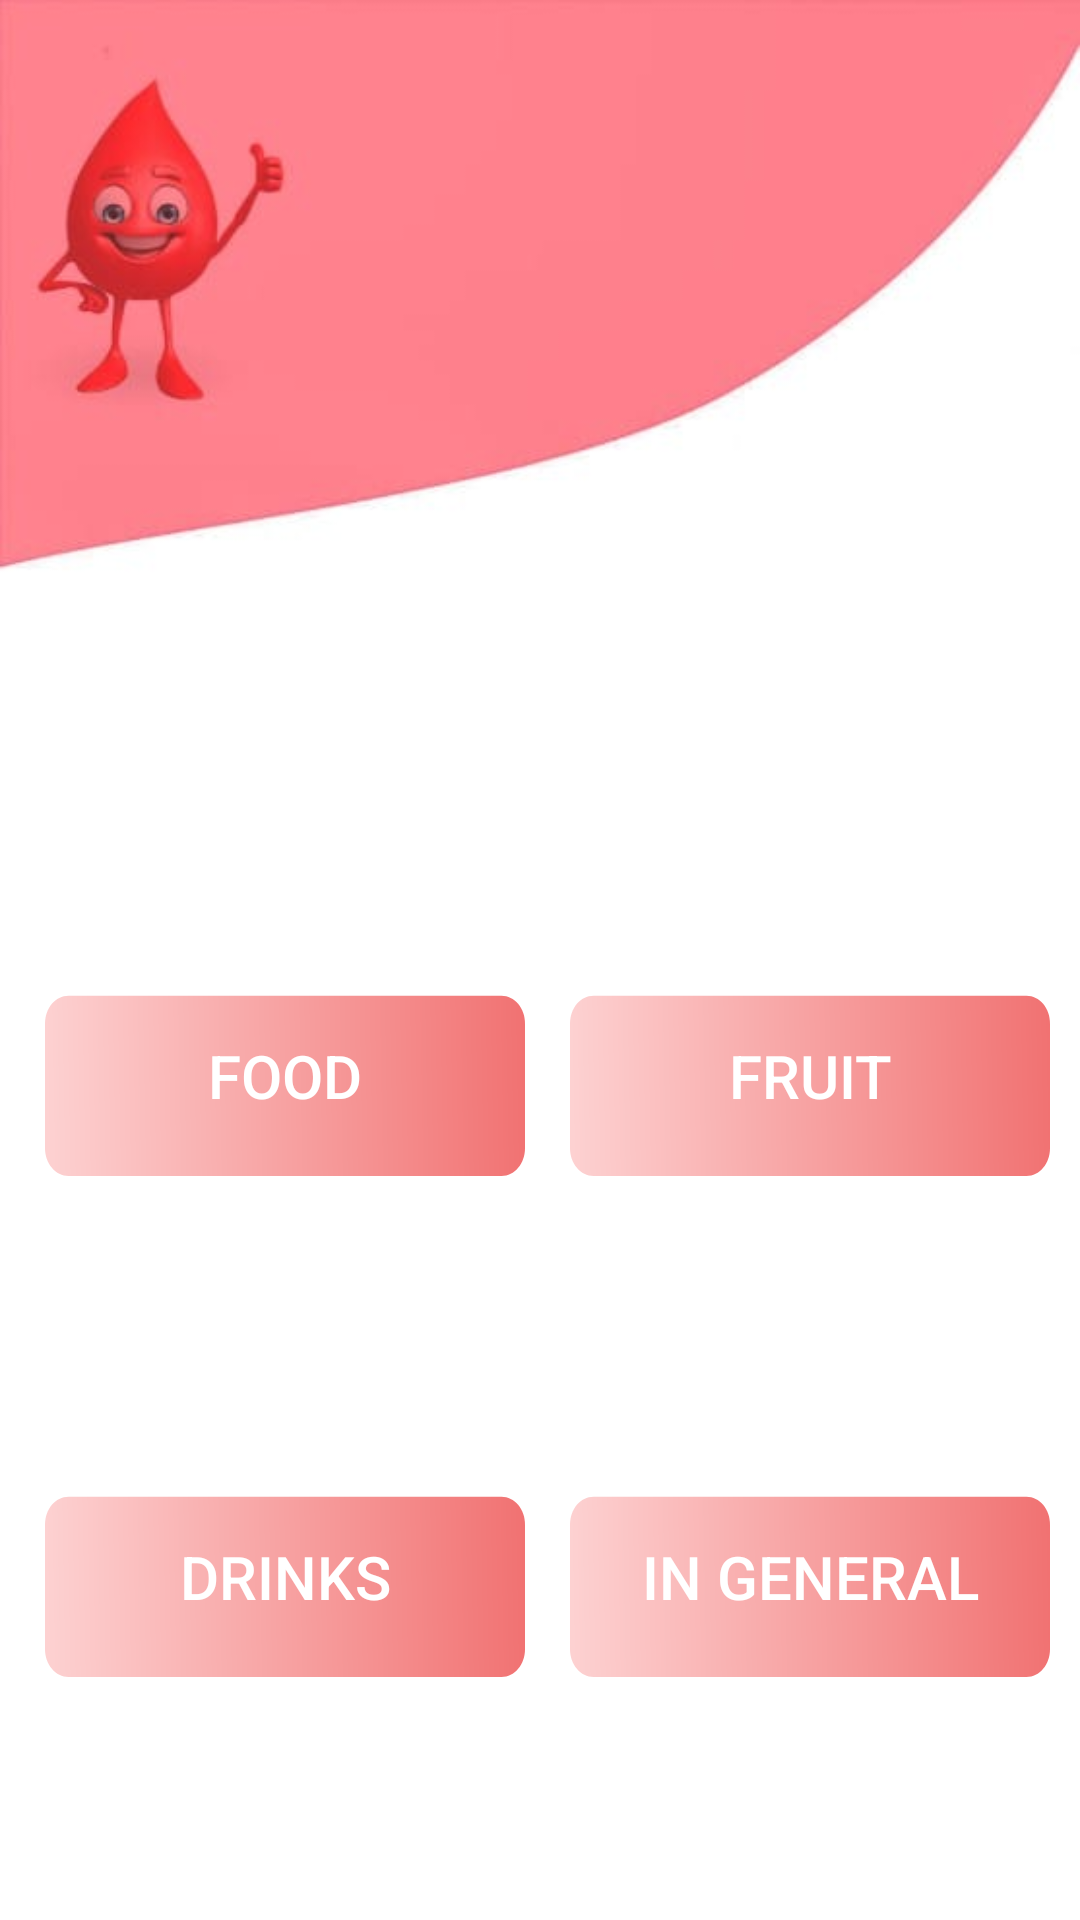

Android layout source for this screen:
<!-- AndroidManifest.xml: application theme Theme.Graduation -->
<!-- res/layout/activity_keep_blood.xml -->
<?xml version="1.0" encoding="utf-8"?>
<RelativeLayout
    xmlns:android="http://schemas.android.com/apk/res/android"
    xmlns:app="http://schemas.android.com/apk/res-auto"
    xmlns:tools="http://schemas.android.com/tools"
    android:layout_width="match_parent"
    android:layout_height="match_parent"
    android:background="@drawable/health"
    android:fitsSystemWindows="true"
    tools:context=".keepBlood">


    <LinearLayout
        android:layout_width="match_parent"
        android:layout_height="match_parent"
        android:orientation="vertical">

        <LinearLayout
            android:layout_width="match_parent"
            android:layout_height="wrap_content"
            android:orientation="horizontal"
            android:layout_marginTop="325dp">

            <Button
                android:id="@+id/k1"
                android:layout_width="160dp"
                android:layout_height="67dp"
                android:layout_marginLeft="15dp"
                android:layout_gravity="center_horizontal"
                android:background="@drawable/hh"
                android:text="Food"
                android:textAlignment="center"
                android:textSize="20dp"
                android:onClick="k1"
                app:layout_constraintBottom_toBottomOf="parent"
                app:layout_constraintEnd_toEndOf="parent"
                app:layout_constraintHorizontal_bias="0.073"
                android:textColor="@color/white"
                app:layout_constraintStart_toStartOf="parent"
                app:layout_constraintTop_toTopOf="parent"
                app:layout_constraintVertical_bias="0.387"
                tools:ignore="MissingConstraints" />

            <Button
                android:id="@+id/k2"
                android:layout_width="160dp"
                android:layout_height="67dp"
                android:layout_marginLeft="15dp"
                android:layout_gravity="center_horizontal"
                android:background="@drawable/hh"
                android:text="Fruit"
                android:textAlignment="center"
                android:textSize="20dp"
                android:onClick="k2"
                android:textColor="@color/white"
                app:layout_constraintBottom_toBottomOf="parent"
                app:layout_constraintEnd_toEndOf="parent"
                app:layout_constraintHorizontal_bias="0.931"
                app:layout_constraintStart_toStartOf="parent"
                app:layout_constraintTop_toTopOf="parent"
                app:layout_constraintVertical_bias="0.387"
                tools:ignore="MissingConstraints" />

        </LinearLayout>

        <LinearLayout
            android:layout_width="match_parent"
            android:layout_height="wrap_content"
            android:orientation="horizontal"
            android:layout_marginTop="100dp">

            <Button
                android:id="@+id/k3"
                android:layout_width="160dp"
                android:layout_height="67dp"
                android:layout_gravity="center_horizontal"
                android:background="@drawable/hh"
                android:text="Drinks"
                android:onClick="k3"
                android:layout_marginLeft="15dp"
                android:textAlignment="center"
                android:textSize="20dp"
                android:textColor="@color/white"
                app:layout_constraintBottom_toBottomOf="parent"
                app:layout_constraintEnd_toEndOf="parent"
                app:layout_constraintHorizontal_bias="0.072"
                app:layout_constraintStart_toStartOf="parent"
                app:layout_constraintTop_toTopOf="parent"
                app:layout_constraintVertical_bias="0.546"
                tools:ignore="MissingConstraints" />



            <Button
                android:id="@+id/k4"
                android:layout_width="160dp"
                android:layout_height="67dp"
                android:layout_gravity="center_horizontal"
                android:background="@drawable/hh"
                android:text="In General"
                android:layout_marginLeft="15dp"
                android:textAlignment="center"
                android:textSize="20dp"
                android:onClick="k4"
                android:textColor="@color/white"
                app:layout_constraintBottom_toBottomOf="parent"
                app:layout_constraintEnd_toEndOf="parent"
                app:layout_constraintHorizontal_bias="0.935"
                app:layout_constraintStart_toStartOf="parent"
                app:layout_constraintTop_toTopOf="parent"
                app:layout_constraintVertical_bias="0.546"
                tools:ignore="MissingConstraints" />


        </LinearLayout>

    </LinearLayout>
</RelativeLayout>
<!-- resources referenced by this layout -->
<resources>
  <color name="white">#FFFFFFFF</color>
  <!-- drawable health: jpeg bitmap (drawable, 10871 bytes) -->
  <!-- drawable hh: vector/xml drawable (drawable, 2945 chars, omitted) -->
  <style name="Theme.Graduation" parent="Theme.AppCompat.Light.NoActionBar">
          
          <item name="colorPrimary">@color/purple_500</item>
          <item name="colorPrimaryDark">@color/purple_700</item>
          <item name="colorAccent">@color/teal_200</item>
          
      </style>
  <color name="purple_500">#FF6200EE</color>
  <color name="purple_700">#FF3700B3</color>
  <color name="teal_200">#FF03DAC5</color>
</resources>
